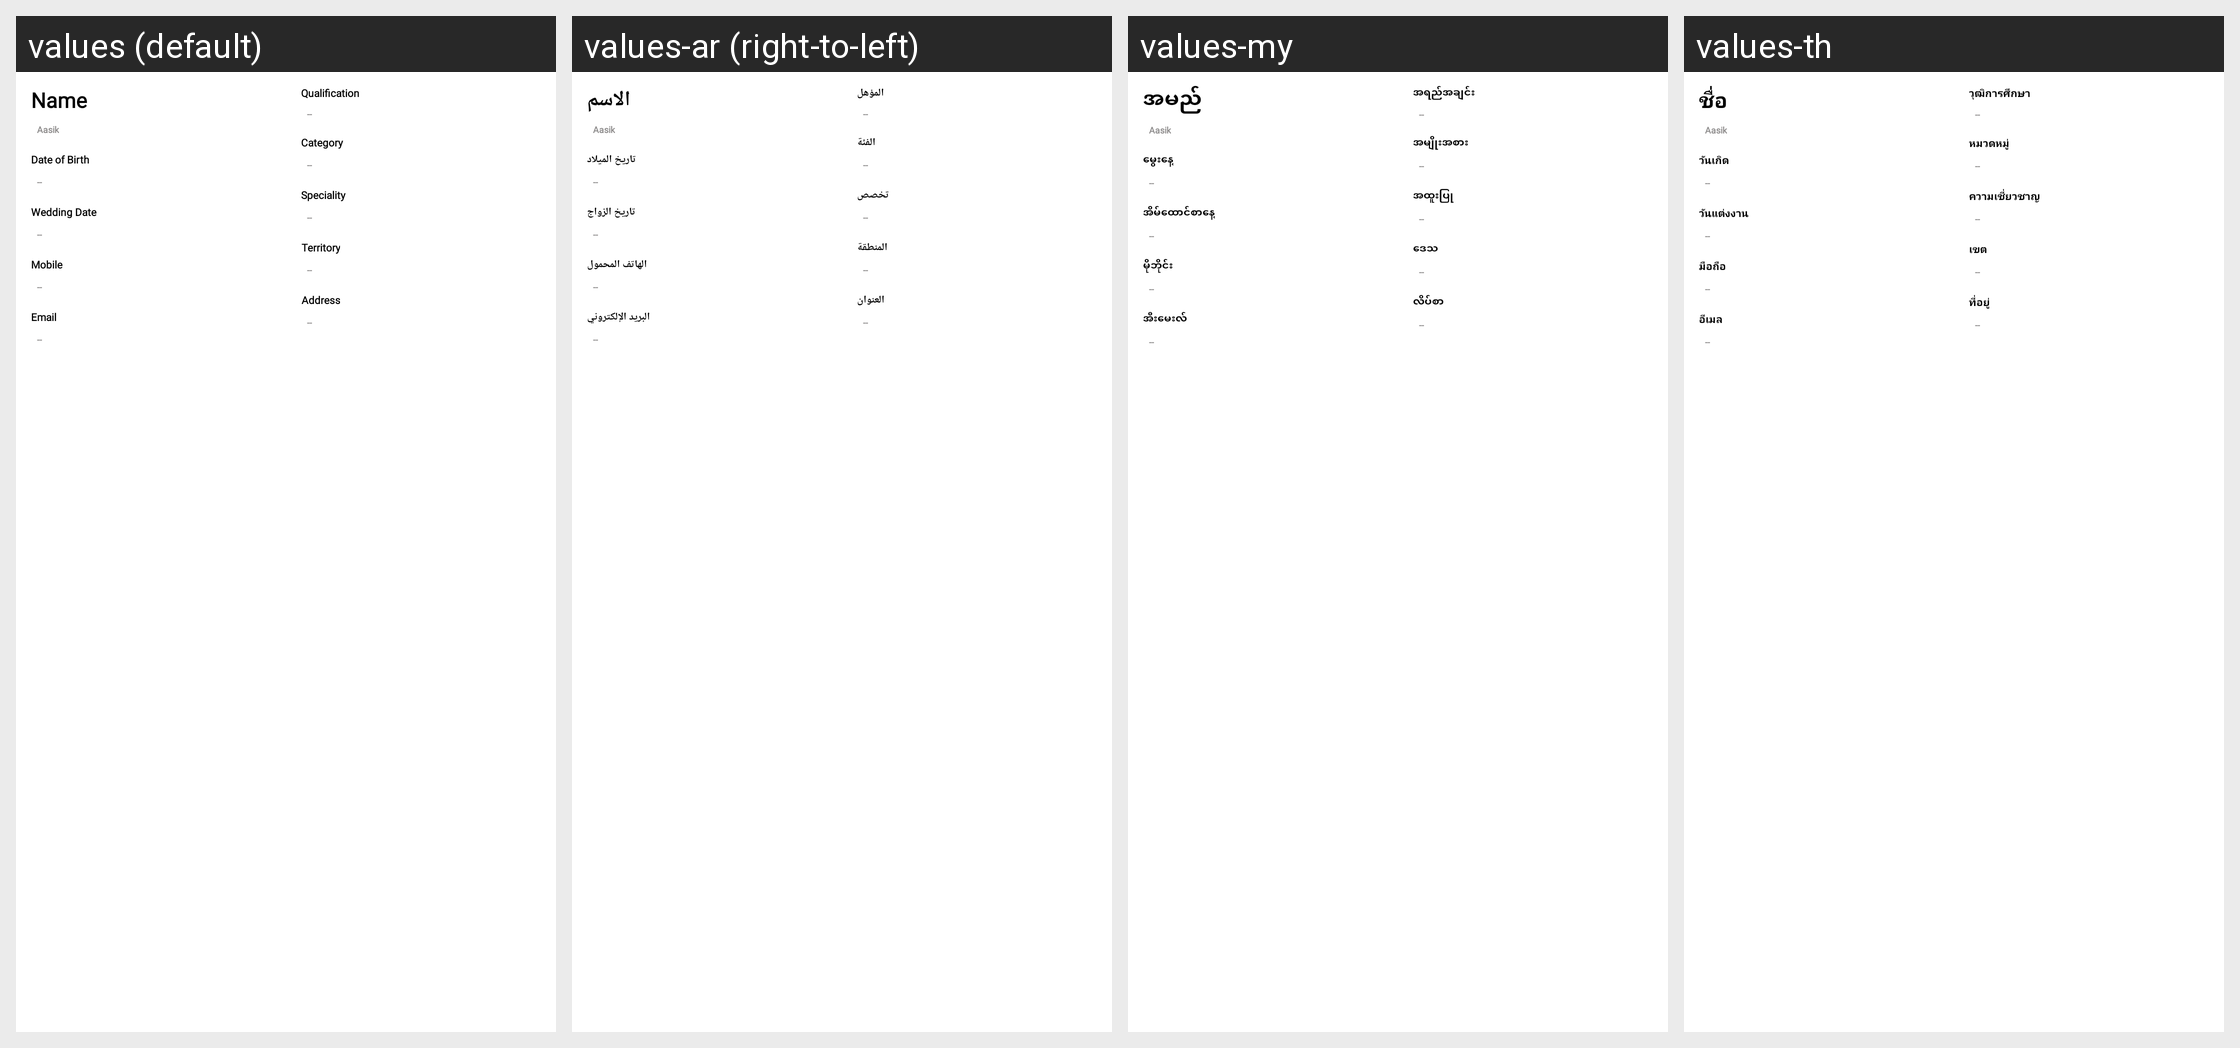

Here is an Android app screen in its default locale and in the app's own translations. Write out the translated-string differences for the strings that appear on this screen.
Android screen res/layout/fragment_overview.xml rendered under 4 locales, left to right: values (default), values-ar (right-to-left), values-my, values-th. Device: Nexus 5 (rendered at 1080×1920; each locale shown at half size, 540×960, under a caption strip naming it); theme Theme.SANCLM.
Other locales in the repository, not shown: values-es, values-fr, values-pt, values-ru, values-vi, values-zh.
Strings drawn on this screen, with the default value and each locale's value (text and hints the layout hard-codes, and strings that could not be matched under every locale, appear in the picture but are not listed):

name
  values: Name
  values-ar: الاسم
  values-my: အမည်
  values-th: ชื่อ

Dateofbirth
  values: Date of Birth
  values-ar: تاريخ الميلاد
  values-my: မွေးနေ့
  values-th: วันเกิด

Dateofwedding
  values: Wedding Date
  values-ar: تاريخ الزواج
  values-my: အိမ်ထောင်စာနေ့
  values-th: วันแต่งงาน

mobile
  values: Mobile
  values-ar: الهاتف المحمول
  values-my: မိုဘိုင်း
  values-th: มือถือ

email
  values: Email
  values-ar: البريد الإلكتروني
  values-my: အီးမေးလ်
  values-th: อีเมล

qualifications
  values: Qualification
  values-ar: المؤهل
  values-my: အရည်အချင်း
  values-th: วุฒิการศึกษา

category
  values: Category
  values-ar: الفئة
  values-my: အမျိုးအစား
  values-th: หมวดหมู่

speciality
  values: Speciality
  values-ar: تخصص
  values-my: အထူးပြု
  values-th: ความเชี่ยวชาญ

territory
  values: Territory
  values-ar: المنطقة
  values-my: ဒေသ
  values-th: เขต

address
  values: Address
  values-ar: العنوان
  values-my: လိပ်စာ
  values-th: ที่อยู่
